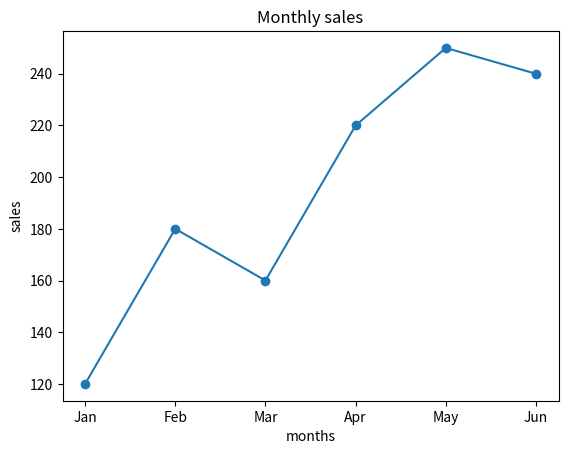

This figure's Python source:
"""
What is a Line Chart?

A line chart is used to show trends or changes in data over time. It connects data points with lines, making it easy to understand whether values are increasing, decreasing, or fluctuating.

"""

'''
When do you use Line Chart?

I use a line chart when the data is ordered or time-based, such as monthly sales, yearly revenue, daily temperature, or website traffic.
'''

import pandas as pd
import matplotlib.pyplot as plt
#pyplot = plotting module

Data ={
         "months":["Jan","Feb","Mar","Apr","May","Jun"],
         "sales" :[120,180,160,220,250,240],
      }

df = pd.DataFrame(Data)
#Add Title
plt.title("Monthly sales")
# X Label
plt.xlabel("months")
# # Y Label
plt.ylabel("sales")

plt.plot(df["months"],df["sales"], marker="o")
plt.show()

'''
3 insights:-

1. Highest sales month?--->May
2. Lowest sales month?--->Jan
3. Overall trend increasing or fluctuating? 

---> fluctuating but mostly increasing
Jan 120 → Feb 180 ↑
Feb 180 → Mar 160 ↓
Mar 160 → Apr 220 ↑
Apr 220 → May 250 ↑
May 250 → Jun 240 ↓

'''
